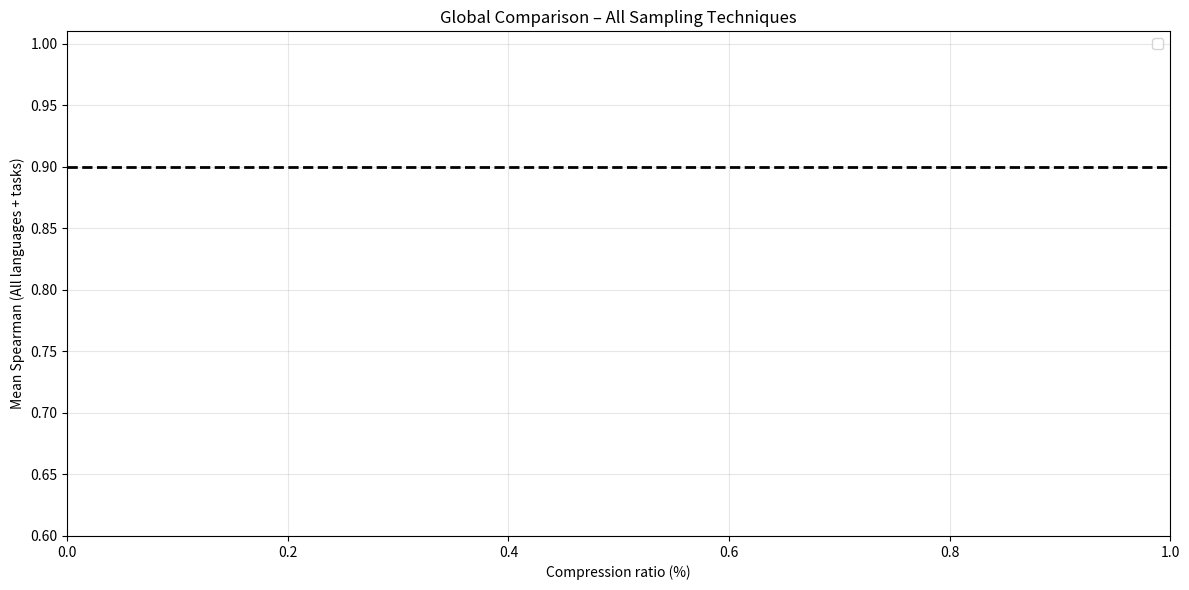

The matplotlib source for this figure:
import json
from pathlib import Path
import numpy as np
import matplotlib.pyplot as plt

BASE_MAIN = Path("outputs_compression")
BASE_DIFF = BASE_MAIN / "adaptive_results_difficulty"

LANGUAGES = ["en", "it", "ko", "es", "de", "pt_br", "ca", "eu", "gl"]

ALL_TECHNIQUES = [
    "random",
    "cluster_dedup",
    "difficulty_easy",
    "difficulty_mid",
    "difficulty_hard",
    "difficulty_stratified",
]

tech_colors = {
    "random": "#1f77b4",
    "cluster_dedup": "#ff7f0e",
    "difficulty_easy": "#2ca02c",
    "difficulty_mid": "#d62728",
    "difficulty_hard": "#9467bd",
    "difficulty_stratified": "#8c564b",
}

plt.figure(figsize=(12, 6))

global_collector = {tech: {} for tech in ALL_TECHNIQUES}

for lang in LANGUAGES:


    main_path = BASE_MAIN / f"adaptive_results_{lang}.json"
    if main_path.exists():
        with open(main_path, "r", encoding="utf-8") as f:
            main_data = json.load(f)
    else:
        main_data = {"tasks": {}}

    diff_path = BASE_DIFF / f"adaptive_results_{lang}.json"
    if diff_path.exists():
        with open(diff_path, "r", encoding="utf-8") as f:
            diff_data = json.load(f)
    else:
        diff_data = {"tasks": {}}

    tasks = {}
    tasks.update(main_data["tasks"])
    for task, val in diff_data["tasks"].items():
        if task not in tasks:
            tasks[task] = val
        else:

            if "techniques" not in tasks[task]:
                tasks[task]["techniques"] = {}
            tasks[task]["techniques"].update(val.get("techniques", {}))

    for task_data in tasks.values():
        if "error" in task_data:
            continue

        for tech in ALL_TECHNIQUES:
            tech_data = task_data["techniques"].get(tech)
            if tech_data is None:
                continue

            for ratio_str, ratio_data in tech_data["ratios"].items():
                ratio = float(ratio_str)
                spearman = ratio_data["spearman_aggregated"]

                if not np.isnan(spearman):
                    global_collector[tech].setdefault(ratio, []).append(spearman)

for tech in ALL_TECHNIQUES:
    if not global_collector[tech]:
        continue

    ratios = sorted(global_collector[tech].keys())
    means = [np.mean(global_collector[tech][r]) for r in ratios]

    plt.plot(
        [r * 100 for r in ratios],
        means,
        label=tech,
        color=tech_colors.get(tech, "gray"),
        linewidth=3,
    )

plt.axhline(0.90, linestyle="--", color="black", linewidth=2)

plt.xlabel("Compression ratio (%)")
plt.ylabel("Mean Spearman (All languages + tasks)")
plt.title("Global Comparison – All Sampling Techniques")
plt.ylim(0.6, 1.01)
plt.grid(True, alpha=0.3)
plt.legend()
plt.tight_layout()

output_dir = Path("dataset_compression") / "plots" / "overall"
output_dir.mkdir(parents=True, exist_ok=True)

plt.savefig(output_dir / "line_chart_comparison.pdf")
plt.close()

print("Saved line_chart_comparison.pdf")

# run: python -m dataset_compression.plots.overall.line_chart_comparison
